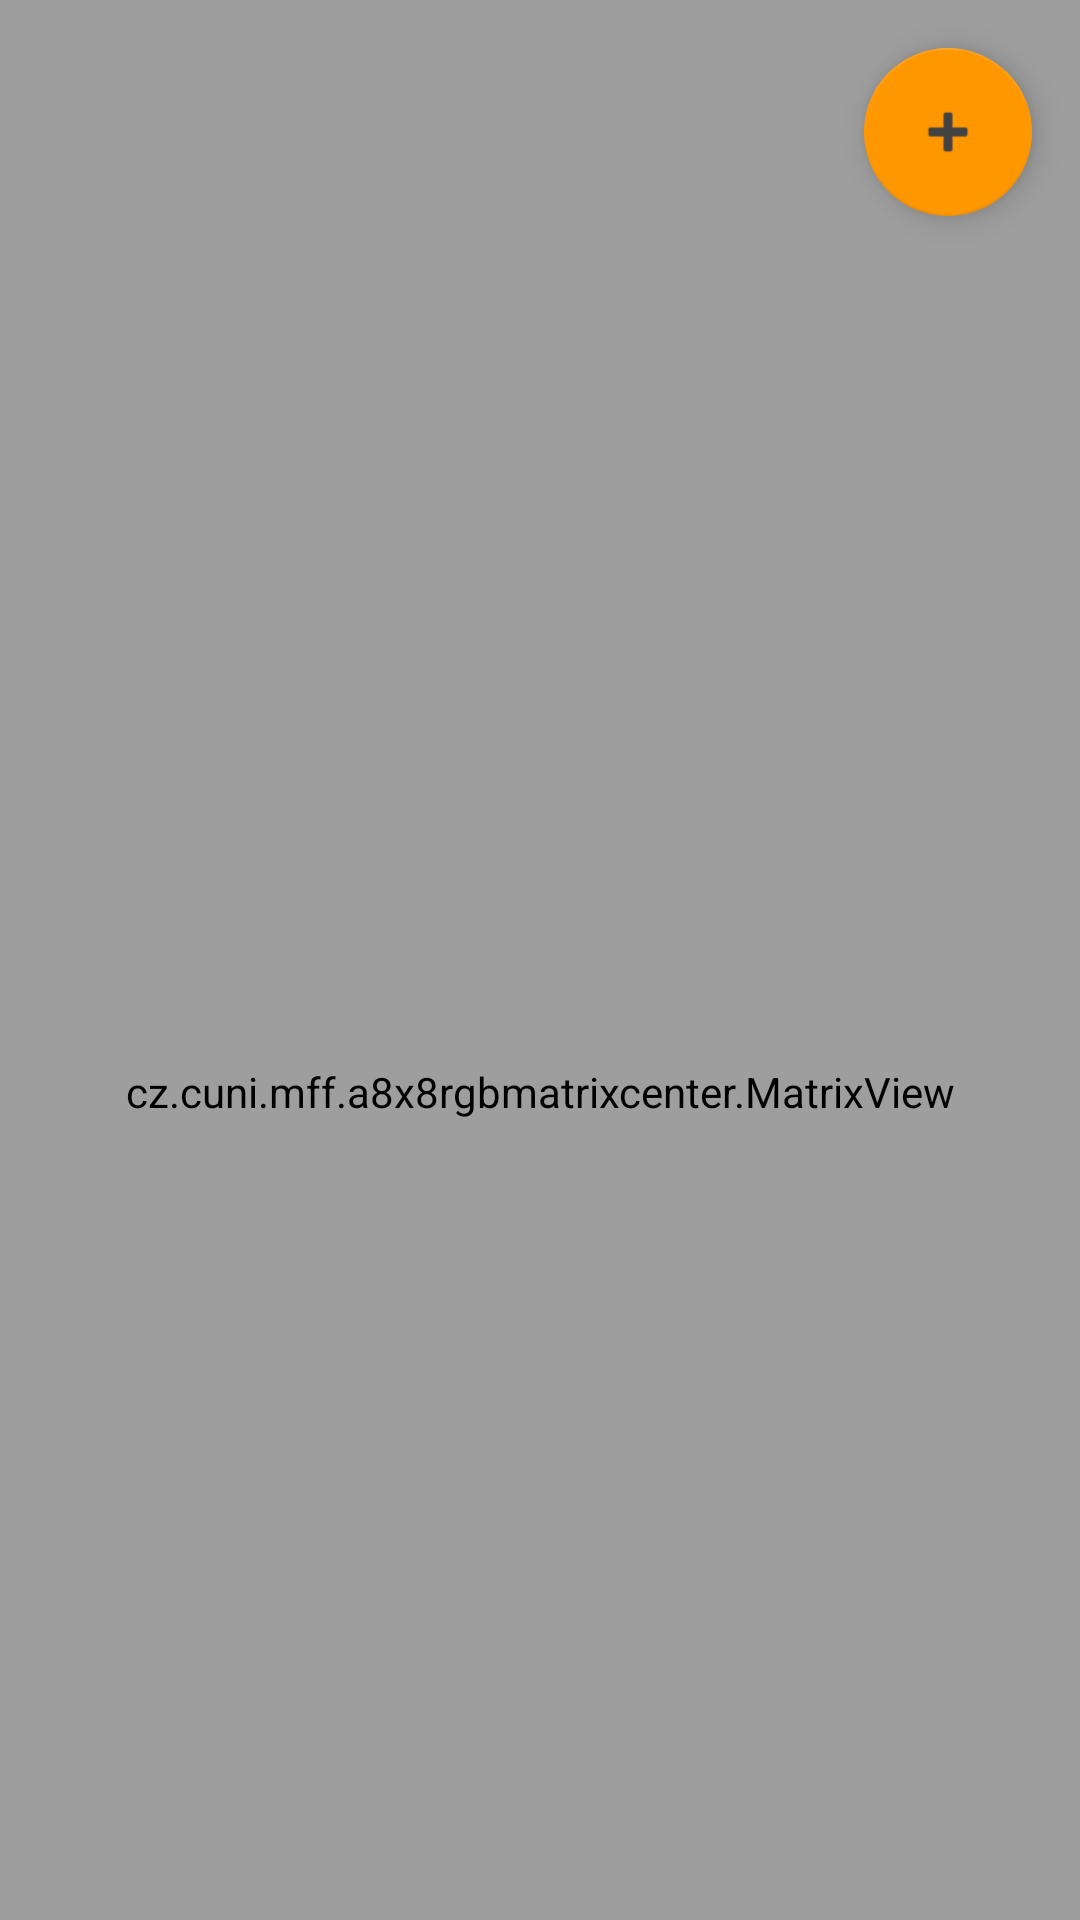

Android layout source for this screen:
<!-- AndroidManifest.xml: application theme AppTheme -->
<!-- res/layout/swipe_layout_port.xml -->
<?xml version="1.0" encoding="utf-8"?>
<LinearLayout xmlns:android="http://schemas.android.com/apk/res/android"
    xmlns:tools="http://schemas.android.com/tools"
    android:layout_width="match_parent"
    android:layout_height="match_parent"
    android:orientation="vertical"
    tools:context="cz.cuni.mff.a8x8rgbmatrixcenter.SwipeFragment">

    <android.support.design.widget.CoordinatorLayout
        xmlns:android="http://schemas.android.com/apk/res/android"
        xmlns:app="http://schemas.android.com/apk/res-auto"
        android:id="@+id/main_content"
        android:layout_width="match_parent"
        android:layout_height="wrap_content">

        <android.support.v7.widget.RecyclerView
            android:id="@+id/colors_chain"
            android:layout_width="match_parent"
            android:layout_height="wrap_content"
            android:layout_weight="1"
            android:orientation="horizontal" />

        <android.support.design.widget.FloatingActionButton
            android:layout_width="wrap_content"
            android:layout_height="wrap_content"
            android:layout_gravity="center|right"
            android:layout_margin="@dimen/activity_horizontal_margin"
            android:src="@android:drawable/ic_input_add"
            android:tint="@color/colorPrimaryDark"
            app:layout_anchor="@id/colors_chain"
            app:layout_anchorGravity="top|right|end"
            android:id="@+id/colors_chain_add"/>

    </android.support.design.widget.CoordinatorLayout>


    <cz.cuni.mff.a8x8rgbmatrixcenter.MatrixView
        xmlns:custom="http://schemas.android.com/apk/res/cz.cuni.mff.a8x8rgbmatrixcenter"
        android:id="@+id/matrixView"
        android:layout_width="match_parent"
        android:layout_height="match_parent"
        custom:ledMargin="1dp" />

</LinearLayout>
<!-- resources referenced by this layout -->
<resources>
  <color name="colorPrimaryDark">@color/colorThemeDarkPrimaryDark</color>
  <dimen name="activity_horizontal_margin">16dp</dimen>
  <style name="AppTheme" parent="Base.Theme.AppCompat.Light.DarkActionBar">
          
          <item name="colorPrimary">@color/colorPrimary</item>
          <item name="colorPrimaryDark">@color/colorPrimaryDark</item>
          <item name="colorAccent">@color/colorAccent</item>
          <item name="android:background">@color/colorPrimary</item>
  
          <item name="ledBackground">@color/colorPrimary</item>
      </style>
  <color name="colorThemeDarkPrimaryDark">#424242</color>
  <color name="colorPrimary">@color/colorThemeDarkPrimary</color>
  <color name="colorAccent">@color/colorThemeDarkAccent</color>
  <color name="colorThemeDarkPrimary">#9E9E9E</color>
  <color name="colorThemeDarkAccent">#FF9800</color>
</resources>
